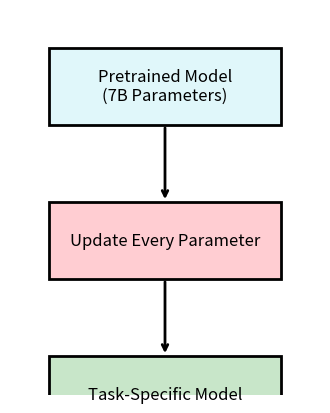
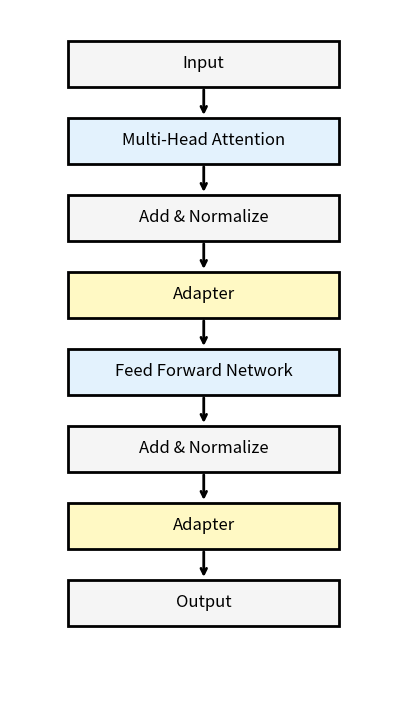
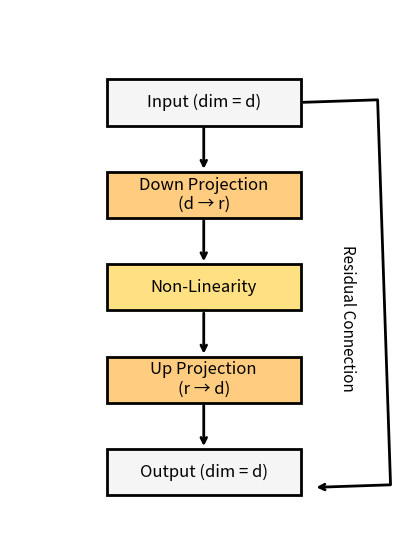

Here is the Python script that generated these plots, in order:
import matplotlib.pyplot as plt
import matplotlib.patches as patches

def draw_box(ax, x, y, w, h, text, color='white', edgecolor='black', font_size=12):
    rect = patches.Rectangle((x, y), w, h, linewidth=2, edgecolor=edgecolor, facecolor=color)
    ax.add_patch(rect)
    ax.text(x + w/2, y + h/2, text, horizontalalignment='center', verticalalignment='center', fontsize=font_size, wrap=True)

def draw_arrow(ax, x1, y1, x2, y2):
    ax.annotate("", xy=(x2, y2), xytext=(x1, y1),
                arrowprops=dict(arrowstyle="->", lw=2, color='black'))

# 1. Traditional Fine-Tuning
fig, ax = plt.subplots(figsize=(4, 5))
ax.axis('off')
ax.set_xlim(0, 4)
ax.set_ylim(0, 5)

draw_box(ax, 0.5, 3.5, 3, 1, "Pretrained Model\n(7B Parameters)", color='#e0f7fa')
draw_arrow(ax, 2, 3.5, 2, 2.5)
draw_box(ax, 0.5, 1.5, 3, 1, "Update Every Parameter", color='#ffcdd2')
draw_arrow(ax, 2, 1.5, 2, 0.5)
draw_box(ax, 0.5, -0.5, 3, 1, "Task-Specific Model", color='#c8e6c9')
plt.savefig('traditional_finetuning.png', bbox_inches='tight', dpi=300)
plt.close()

# 2. Transformer with Adapters
fig, ax = plt.subplots(figsize=(5, 9))
ax.axis('off')
ax.set_xlim(0, 5)
ax.set_ylim(-1, 8)

y = 7
h = 0.6
space = 0.4
w = 3.5
x = 0.75

steps = [
    ("Input", '#f5f5f5'),
    ("Multi-Head Attention", '#e3f2fd'),
    ("Add & Normalize", '#f5f5f5'),
    ("Adapter", '#fff9c4'),
    ("Feed Forward Network", '#e3f2fd'),
    ("Add & Normalize", '#f5f5f5'),
    ("Adapter", '#fff9c4'),
    ("Output", '#f5f5f5')
]

for i, (text, color) in enumerate(steps):
    draw_box(ax, x, y, w, h, text, color=color, font_size=12)
    if i < len(steps) - 1:
        draw_arrow(ax, x + w/2, y, x + w/2, y - space)
    y -= (h + space)

plt.savefig('adapter_transformer.png', bbox_inches='tight', dpi=300)
plt.close()

# 3. Adapter Bottleneck
fig, ax = plt.subplots(figsize=(5, 7))
ax.axis('off')
ax.set_xlim(0, 6)
ax.set_ylim(0, 7)

y = 5.5
w = 3
x = 1.5
h = 0.6
space = 0.6

steps = [
    ("Input (dim = d)", '#f5f5f5'),
    ("Down Projection\n(d → r)", '#ffcc80'),
    ("Non-Linearity", '#ffe082'),
    ("Up Projection\n(r → d)", '#ffcc80'),
    ("Output (dim = d)", '#f5f5f5')
]

for i, (text, color) in enumerate(steps):
    draw_box(ax, x, y, w, h, text, color=color)
    if i < len(steps) - 1:
        draw_arrow(ax, x + w/2, y, x + w/2, y - space)
    y -= (h + space)

# Add residual connection
ax.annotate("", xy=(x + w + 0.2, 0.5 + h/2), xytext=(x + w, 5.5 + h/2),
            arrowprops=dict(arrowstyle="->", connectionstyle="bar,fraction=-0.2", lw=2, color='black'))
ax.text(x + w + 0.6, 3, "Residual Connection", rotation=270, verticalalignment='center', fontsize=11)

plt.savefig('adapter_bottleneck.png', bbox_inches='tight', dpi=300)
plt.close()
